Run: headless pygame with SDL's dummy video driver; simulated clock (each Clock.tick advances the game by its frame time, no real sleeping); random seed 0; keys injected as events and as key.get_pressed() state; no mouse input.
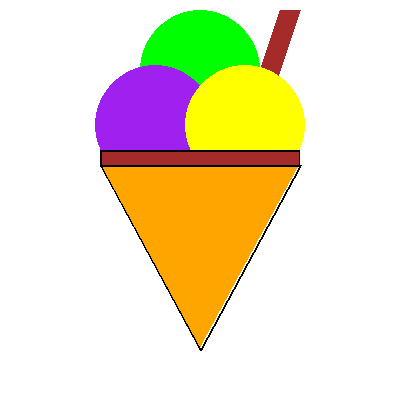
Frame 1 of 4 · flips 1–60 · no input
Frame 2 of 4 · flips 61–180 · tapped SPACE, RETURN · held RIGHT (→), D · screen unchanged from frame 1, image omitted
Frame 3 of 4 · flips 181–300 · held DOWN (↓), S · screen unchanged from frame 2, image omitted
Frame 4 of 4 · flips 301–420 · held LEFT (←), A, UP (↑), W · screen unchanged from frame 3, image omitted

The pygame program that drew these frames:

import pygame
pygame.init()
prozor = pygame.display.set_mode((400, 400))
pygame.display.set_caption("Hello Pygame!")
prozor.fill(pygame.Color("white"))
pygame.draw.circle(prozor, pygame.Color("green"),(200, 70), 60)
pygame.draw.circle(prozor, pygame.Color("purple"), (155, 125), 60)
temena3 = (250, 100), (280,10),(300,10),(270,100)
pygame.draw.polygon(prozor, pygame.Color("brown"),temena3)
pygame.draw.circle(prozor, pygame.Color("yellow"), (245, 125), 60)
pygame.draw.rect(prozor, pygame.Color("black"), (100, 150, 200, 15),2)
pygame.draw.rect(prozor, pygame.Color("brown"), (102, 152, 197, 14))
temena1 = (100, 165), (200,350),(300,165)
temena2 = (103, 167), (200,346),(297,167)
pygame.draw.polygon(prozor, pygame.Color("black"),temena1, 2)
pygame.draw.polygon(prozor, pygame.Color("orange"),temena2)
pygame.display.update()
while pygame.event.wait().type != pygame.QUIT:
    pass
pygame.quit()
